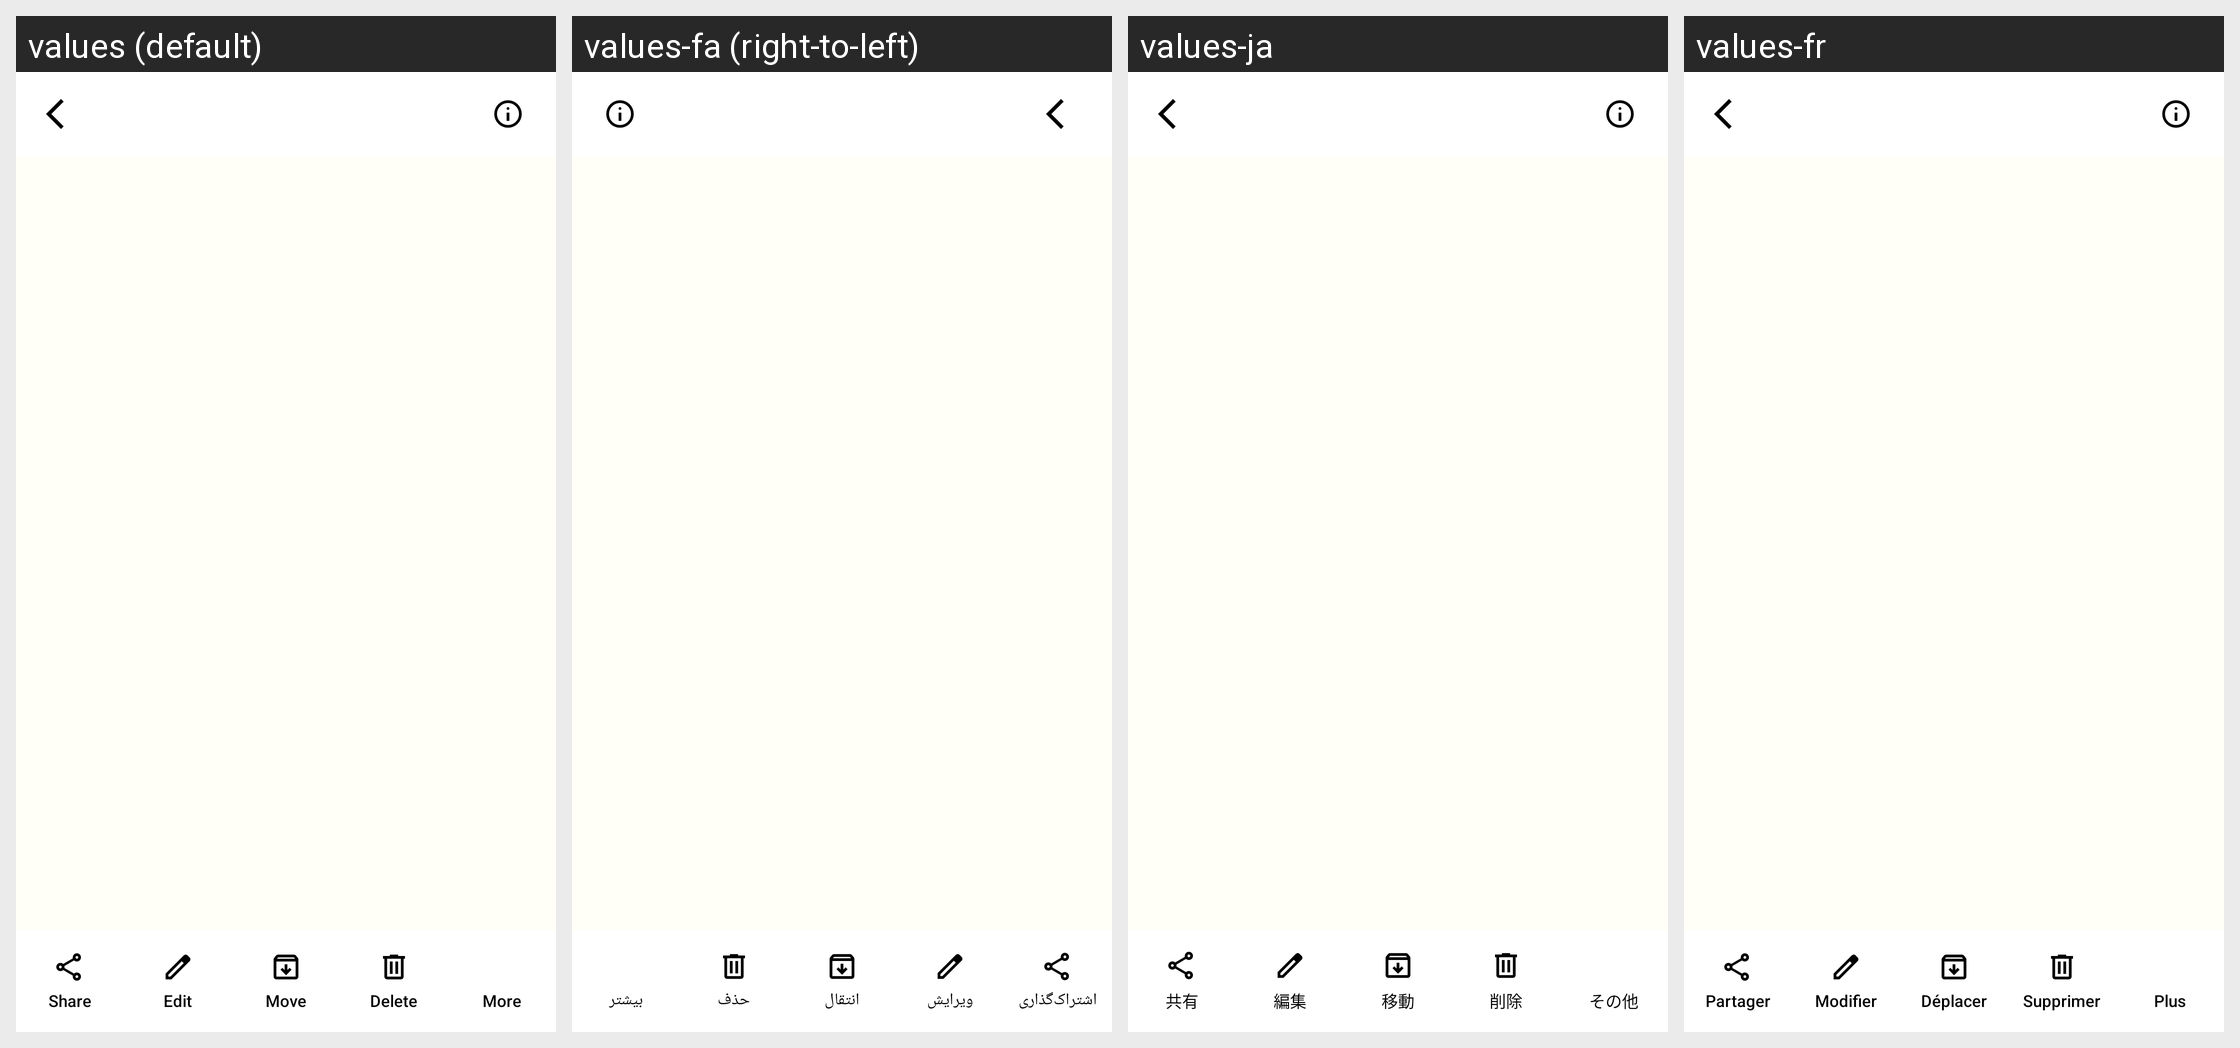

The same Android screen rendered under several of its app's locales, left to right. List the strings drawn on it with the default value and each locale's translation.
Android screen res/layout/activity_media_detail.xml rendered under 4 locales, left to right: values (default), values-fa (right-to-left), values-ja, values-fr. Device: Nexus 5 (rendered at 1080×1920; each locale shown at half size, 540×960, under a caption strip naming it); theme Theme.GalleryApp.
Other locales in the repository, not shown: values-de, values-es, values-hi, values-it, values-ko, values-ms, values-pt, values-ru, values-ur.
Strings drawn on this screen, with the default value and each locale's value (text and hints the layout hard-codes, and strings that could not be matched under every locale, appear in the picture but are not listed):

share
  values: Share
  values-fa: اشتراک‌گذاری
  values-ja: 共有
  values-fr: Partager

edit
  values: Edit
  values-fa: ویرایش
  values-ja: 編集
  values-fr: Modifier

move
  values: Move
  values-fa: انتقال
  values-ja: 移動
  values-fr: Déplacer

delete
  values: Delete
  values-fa: حذف
  values-ja: 削除
  values-fr: Supprimer

more
  values: More
  values-fa: بیشتر
  values-ja: その他
  values-fr: Plus
